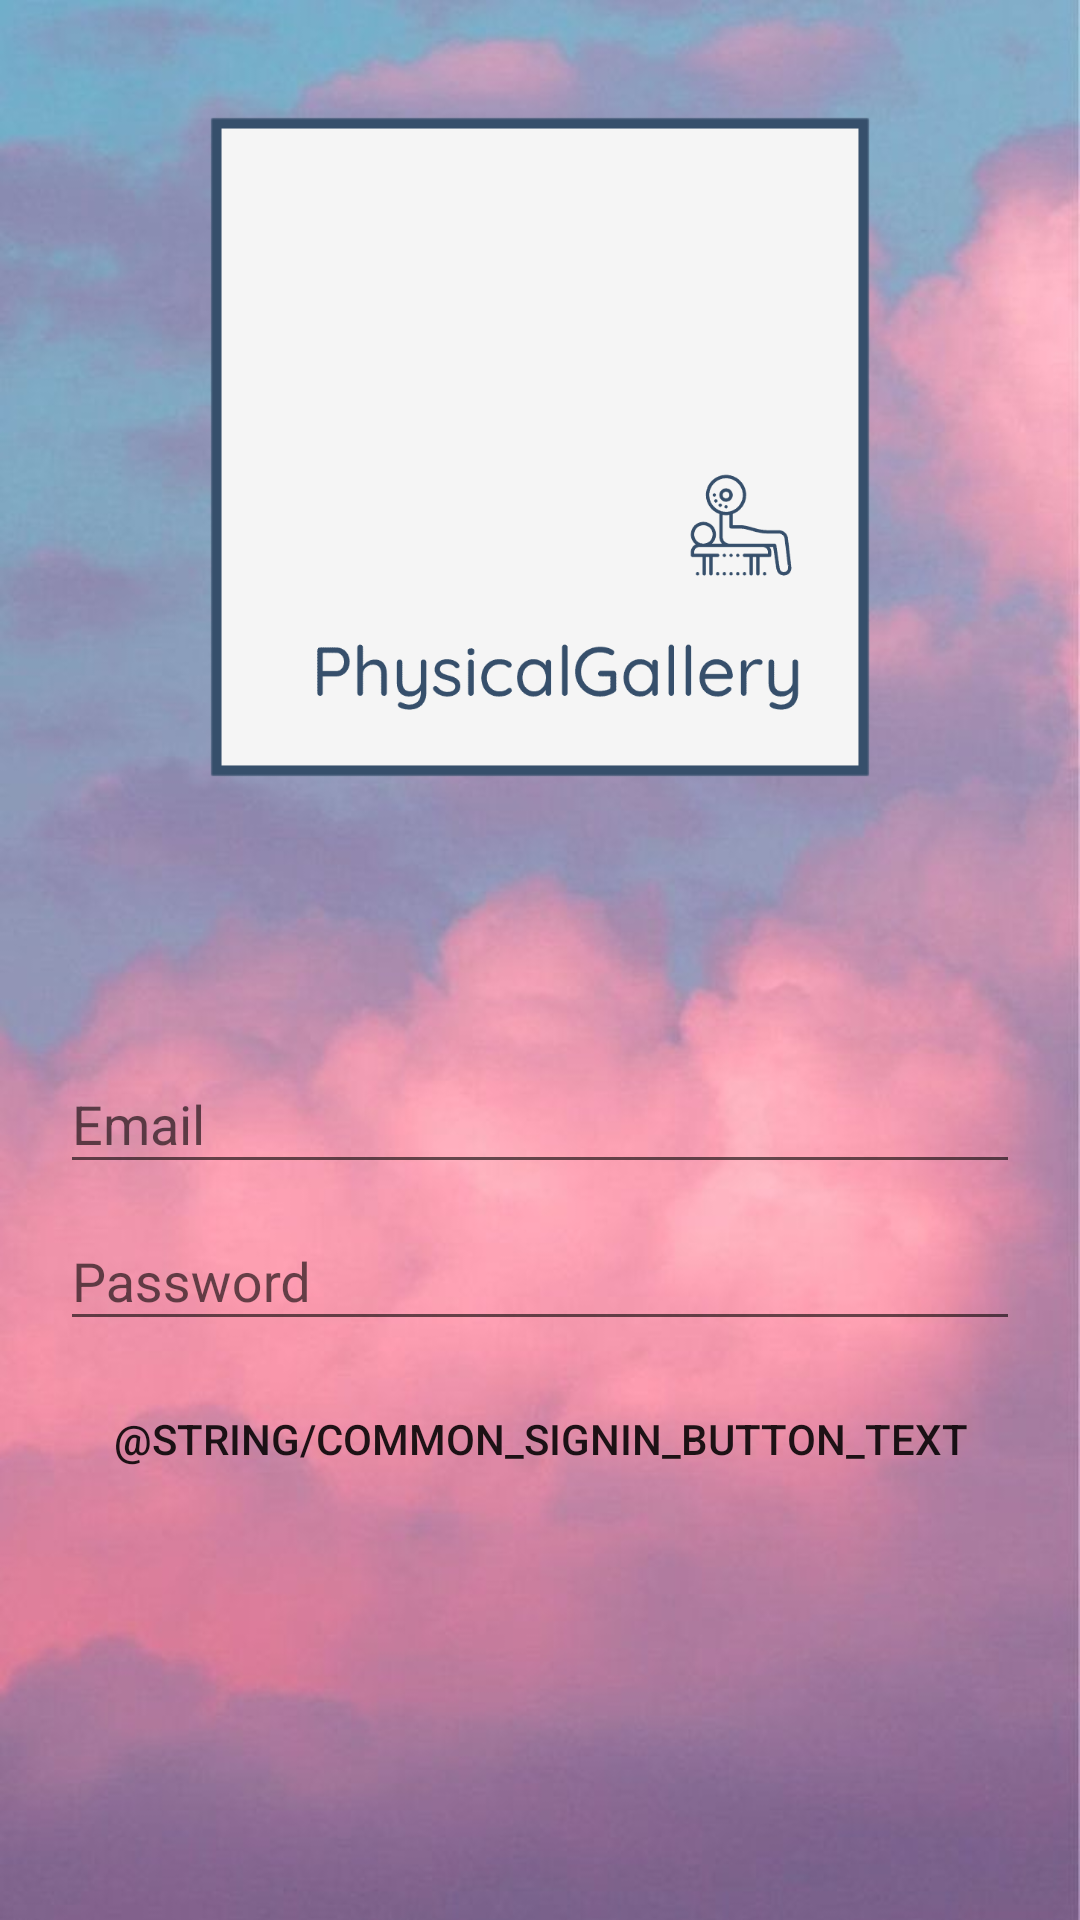

Android layout source for this screen:
<!-- AndroidManifest.xml: application theme Theme.PhysicalGallery -->
<!-- res/layout/activity_login.xml -->
<?xml version="1.0" encoding="utf-8"?>
<RelativeLayout
    xmlns:android="http://schemas.android.com/apk/res/android"
    xmlns:app="http://schemas.android.com/apk/res-auto"
    xmlns:tools="http://schemas.android.com/tools"
    android:layout_width="match_parent"
    android:layout_height="match_parent"
    android:background = "@drawable/backg"
    tools:context=".Login">

    <ImageView
        android:layout_width="250dp"
        android:layout_height="220dp"
        android:layout_alignParentTop="true"
        android:layout_centerHorizontal="true"
        android:layout_marginTop="39dp"
        android:src="@drawable/mainpage" />

    <LinearLayout
        android:id="@+id/signin"
        android:layout_width="match_parent"
        android:layout_height="wrap_content"
        android:layout_alignParentBottom="true"
        android:layout_marginTop="-40dp"
        android:orientation="vertical">

        <com.google.android.material.textfield.TextInputLayout
            android:layout_width="match_parent"
            android:layout_height="wrap_content"
            android:layout_marginLeft="20dp"
            android:layout_marginRight="20dp">

            <EditText
                android:id="@+id/email_edittext"
                android:layout_width="match_parent"
                android:layout_height="wrap_content"
                android:hint="Email" />


        </com.google.android.material.textfield.TextInputLayout>

        <com.google.android.material.textfield.TextInputLayout
            android:layout_width="match_parent"
            android:layout_height="wrap_content"
            android:layout_marginLeft="20dp"
            android:layout_marginRight="20dp">

            <EditText
                android:id="@+id/password_edittext"
                android:layout_width="match_parent"
                android:layout_height="wrap_content"
                android:hint="Password"
                android:inputType="textPassword" />
        </com.google.android.material.textfield.TextInputLayout>

        <Button
            android:id="@+id/email_login_button"
            android:layout_width="match_parent"
            android:layout_height="35dp"
            android:layout_marginLeft="20dp"
            android:layout_marginTop="15dp"
            android:layout_marginRight="20dp"
            android:layout_marginBottom="40dp"
            android:layout_weight="1"
            android:text="@string/common_signin_button_text"
            android:background = "@drawable/emptybutton" />

        <Button
            android:id="@+id/google_sign_button"
            android:layout_width="wrap_content"
            android:layout_marginLeft="20dp"
            android:layout_marginTop="15dp"
            android:layout_marginRight="20dp"
            android:layout_marginBottom="40dp"
            android:layout_height="wrap_content"
            android:layout_gravity="center_horizontal"
            android:background="@drawable/googlesignimage" />

    </LinearLayout>




</RelativeLayout>
<!-- resources referenced by this layout -->
<resources>
  <!-- drawable backg: jpeg bitmap (drawable-v24, 35609 bytes) -->
  <!-- drawable emptybutton (drawable) -->
  <?xml version="1.0" encoding="utf-8"?>
  <shape xmlns:android="http://schemas.android.com/apk/res/android" >
  
      <solid android:color="#00ff0000" /> //배경색
  
      <stroke
          android:width="5dp"
          android:color="#00ff" /> //선색
      <corners
          android:topLeftRadius="5dp"
          android:topRightRadius="5dp"
          android:bottomLeftRadius="5dp"
          android:bottomRightRadius="5dp"  />
  </shape>
  <!-- drawable mainpage: jpeg bitmap (drawable-v24, 64365 bytes) -->
  <style name="Theme.PhysicalGallery" parent="Theme.AppCompat.Light.NoActionBar">
          
          
          
          
          
          
          
          
          
          
          
      </style>
</resources>
